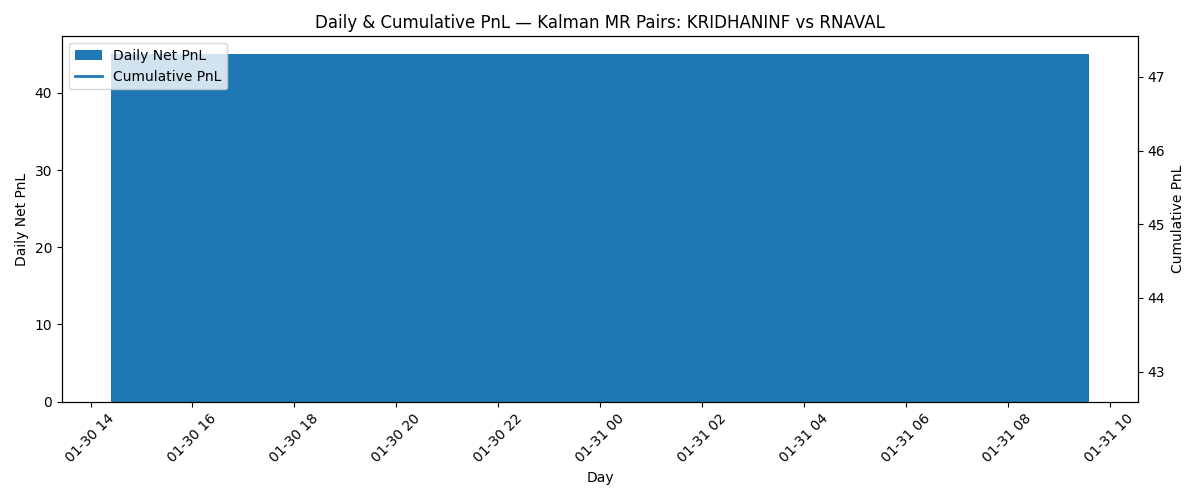

Values plotted in this chart, from the file beside it:
exit_day, daily_net_pnl, cum_pnl
2022-01-31, 45.07, 45.07
